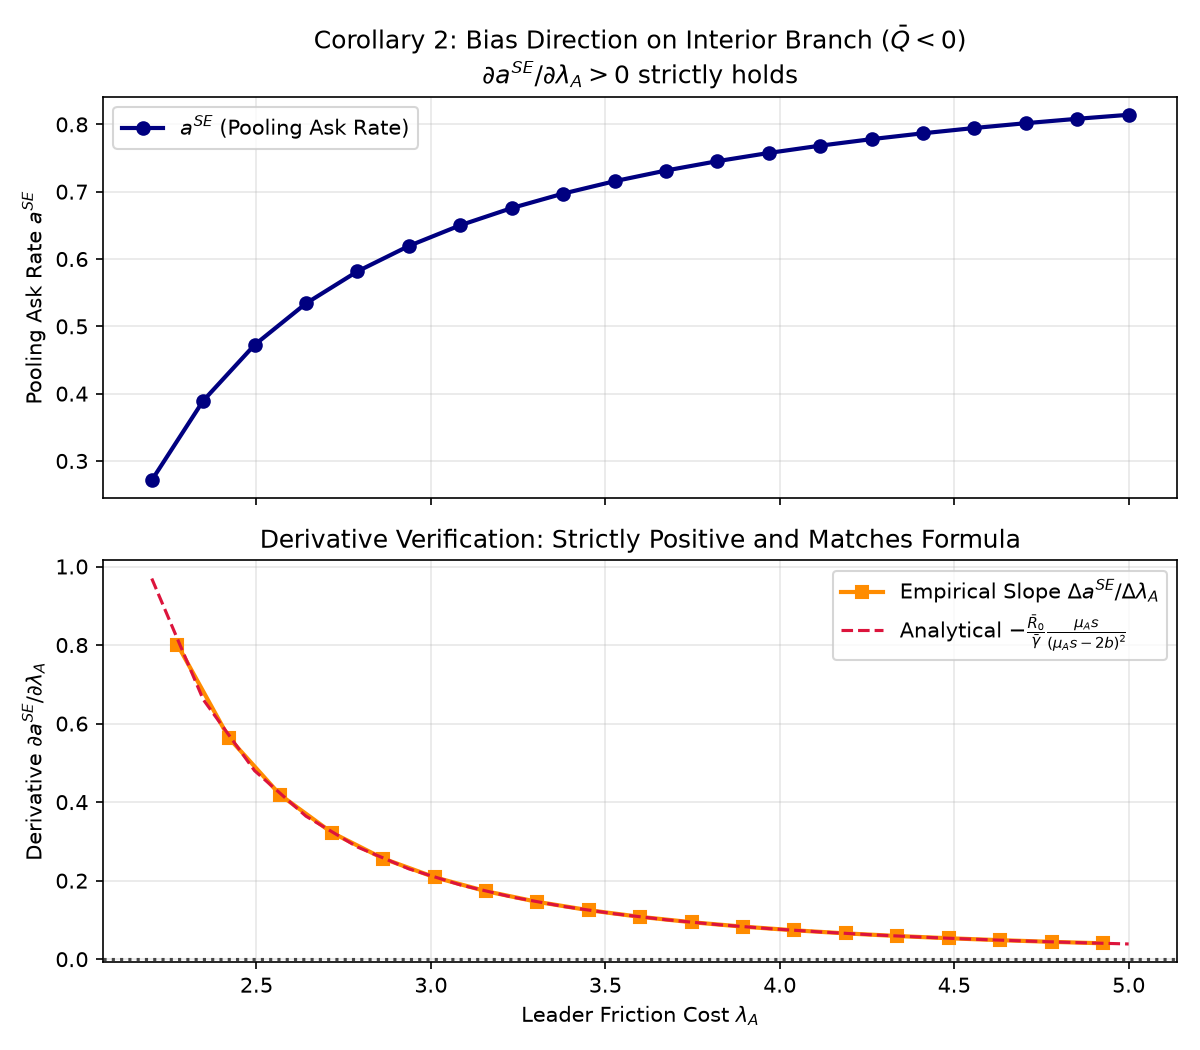

The file beside this chart, header and first rows:
lambda_A, c_Q, mu_A, Lambda, a_SE, regime, soc_value, analytical_derivative, R0_bar, gamma_bar
2.2, 1.0, 1.0, 2.0, 0.2714, interior, -0.6943, 0.9694, -1.885, 0.9919
2.347, 1.0, 1.0, 2.0, 0.3894, interior, -0.8405, 0.6615, -1.885, 0.9919
2.495, 1.0, 1.0, 2.0, 0.4725, interior, -0.9867, 0.48, -1.885, 0.9919
2.642, 1.0, 1.0, 2.0, 0.5341, interior, -1.133, 0.3642, -1.885, 0.9919
2.789, 1.0, 1.0, 2.0, 0.5816, interior, -1.279, 0.2857, -1.885, 0.9919
2.937, 1.0, 1.0, 2.0, 0.6194, interior, -1.425, 0.2301, -1.885, 0.9919
3.084, 1.0, 1.0, 2.0, 0.6502, interior, -1.571, 0.1893, -1.885, 0.9919
3.232, 1.0, 1.0, 2.0, 0.6757, interior, -1.718, 0.1584, -1.885, 0.9919
3.379, 1.0, 1.0, 2.0, 0.6972, interior, -1.864, 0.1345, -1.885, 0.9919
3.526, 1.0, 1.0, 2.0, 0.7156, interior, -2.01, 0.1157, -1.885, 0.9919
3.674, 1.0, 1.0, 2.0, 0.7315, interior, -2.156, 0.1005, -1.885, 0.9919
3.821, 1.0, 1.0, 2.0, 0.7454, interior, -2.302, 0.08817, -1.885, 0.9919
3.968, 1.0, 1.0, 2.0, 0.7576, interior, -2.448, 0.07796, -1.885, 0.9919
4.116, 1.0, 1.0, 2.0, 0.7684, interior, -2.595, 0.06942, -1.885, 0.9919
4.263, 1.0, 1.0, 2.0, 0.7781, interior, -2.741, 0.06221, -1.885, 0.9919
4.411, 1.0, 1.0, 2.0, 0.7868, interior, -2.887, 0.05607, -1.885, 0.9919
4.558, 1.0, 1.0, 2.0, 0.7947, interior, -3.033, 0.0508, -1.885, 0.9919
4.705, 1.0, 1.0, 2.0, 0.8018, interior, -3.179, 0.04623, -1.885, 0.9919
4.853, 1.0, 1.0, 2.0, 0.8083, interior, -3.326, 0.04226, -1.885, 0.9919
5.0, 1.0, 1.0, 2.0, 0.8143, interior, -3.472, 0.03878, -1.885, 0.9919
